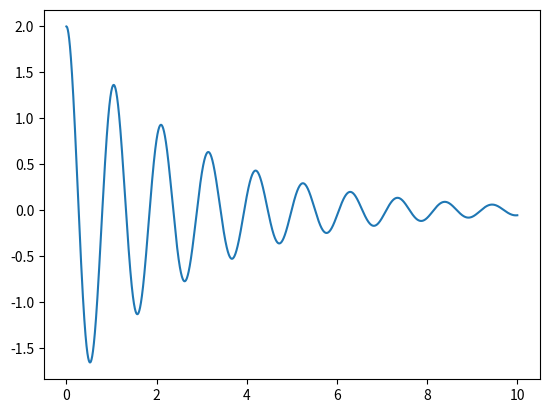

Here is the Python script that generated this plot:
import matplotlib.pyplot as plt

def euler(U0, H0, Te, tmax, Q, w0):
    U = [U0]
    H = [H0]
    T = [Te]
    t = 0
    i = 1
    while t < tmax:
        t += Te
        H.append(H[i-1] + Te*(-(w0/Q)*H[i-1] - (w0**2)*U[i-1]))
        U.append(U[i-1] + Te*H[i-1])
        T.append(t)
        i += 1
    return U, H, T

U0 = 2
H0 = 0
w0 = 6
Q = 8
tmax = 10
Te = 0.6*10**(-3)

solution = euler(U0, H0, Te, tmax, Q, w0)
u = solution[0]
u_point = solution[1]
t = solution[2]

plt.plot(t, u)
#Phase:
#plt.plot(h, u)
plt.show()
